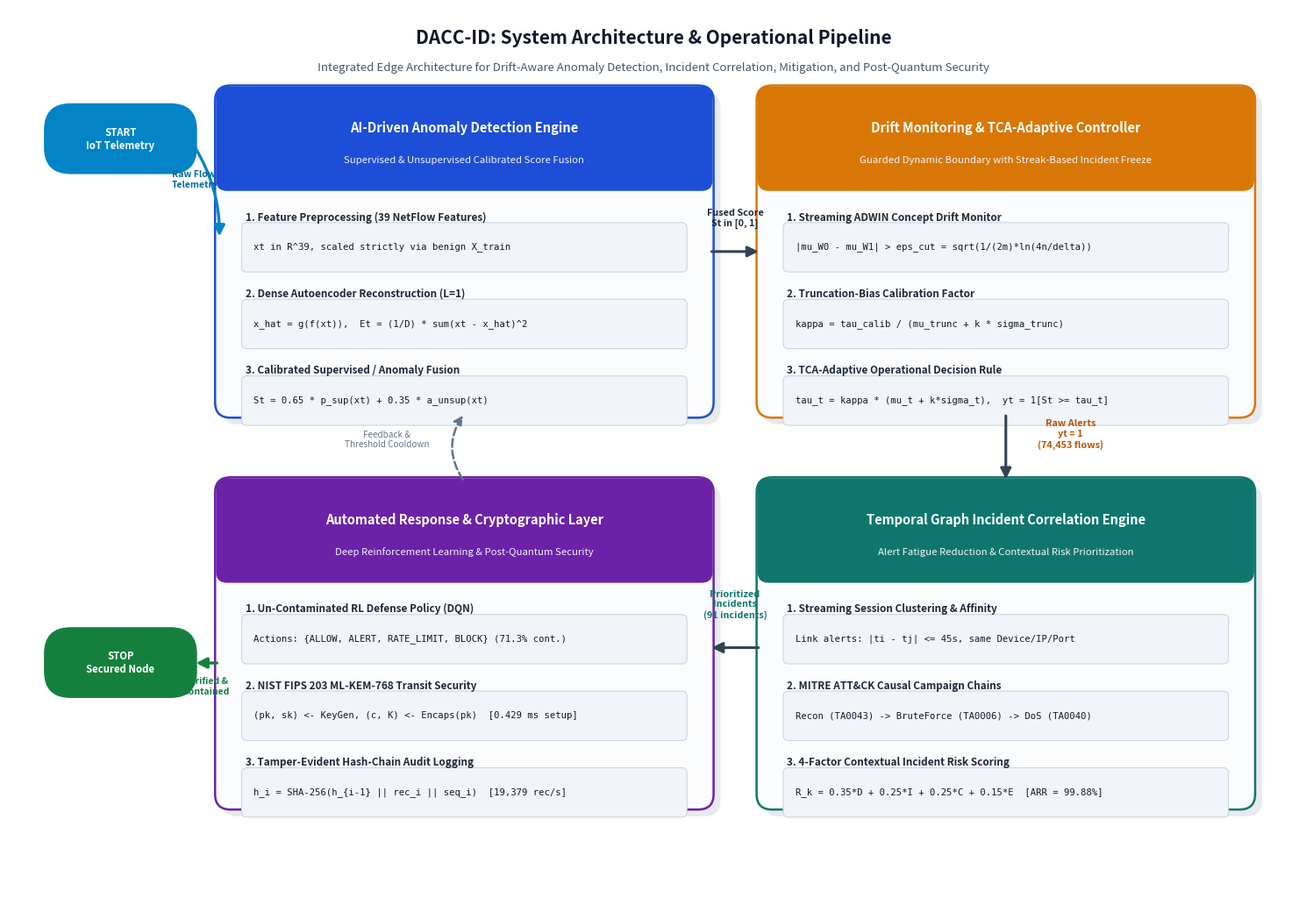

Here is the Python script that generated this plot:
"""
Generate Enhanced, Humanized System Architecture Diagram
Modeled after Saeed (IEEE Access 2025, Figure 1) and elevated with DACC-ID components.
"""
import os
import matplotlib.pyplot as plt
import matplotlib.patches as patches

def draw_card(ax, x, y, w, h, title, subtitle, items, color, bg_color='#fbfcfd'):
    # Outer container with rounded corners and drop shadow
    shadow = patches.FancyBboxPatch((x + 0.08, y - 0.08), w, h,
                                   boxstyle="round,pad=0.1,rounding_size=0.18",
                                   linewidth=0, facecolor='#d0d7de', alpha=0.5)
    ax.add_patch(shadow)

    card = patches.FancyBboxPatch((x, y), w, h,
                                  boxstyle="round,pad=0.1,rounding_size=0.18",
                                  linewidth=1.8, edgecolor=color, facecolor=bg_color)
    ax.add_patch(card)

    # Header banner
    hdr_h = 1.05
    hdr = patches.FancyBboxPatch((x, y + h - hdr_h), w, hdr_h,
                                 boxstyle="round,pad=0.08,rounding_size=0.12",
                                 linewidth=1.2, edgecolor=color, facecolor=color)
    ax.add_patch(hdr)

    # Title & subtitle
    ax.text(x + w / 2, y + h - 0.40, title, ha='center', va='center',
            color='white', fontweight='bold', fontsize=10.5)
    ax.text(x + w / 2, y + h - 0.78, subtitle, ha='center', va='center',
            color='#f1f5f9', style='italic', fontsize=8.2)

    # Card body items
    text_y = y + h - hdr_h - 0.40
    for label, formula in items:
        # Step label
        ax.text(x + 0.25, text_y, label, ha='left', va='center',
                color='#1e293b', fontweight='bold', fontsize=8.5)
        text_y -= 0.35
        # Formula / description box
        box_w = w - 0.50
        f_box = patches.FancyBboxPatch((x + 0.25, text_y - 0.25), box_w, 0.50,
                                       boxstyle="round,pad=0.04,rounding_size=0.06",
                                       linewidth=0.8, edgecolor='#cbd5e1', facecolor='#f1f5f9')
        ax.add_patch(f_box)
        ax.text(x + 0.35, text_y, formula, ha='left', va='center',
                color='#0f172a', fontfamily='monospace', fontsize=7.6)
        text_y -= 0.55

def main():
    os.makedirs('paper/figures', exist_ok=True)
    output_path = 'paper/figures/figure0_system_architecture.png'

    fig, ax = plt.subplots(figsize=(15, 10.5), dpi=300)
    ax.set_xlim(0, 15)
    ax.set_ylim(0, 10.5)
    ax.axis('off')

    # Color Scheme
    c_blue = '#1d4ed8'    # Anomaly Detection
    c_amber = '#d97706'   # Threshold & Drift
    c_teal = '#0f766e'    # Incident Correlation
    c_green = '#15803d'   # RL Response
    c_purple = '#6b21a8'  # NIST ML-KEM PQC
    c_red = '#b91c1c'     # Tamper-Evident Forensics

    # Canvas Title & Subtitle
    ax.text(7.5, 10.15, "DACC-ID: System Architecture & Operational Pipeline",
            ha='center', va='center', fontsize=15, fontweight='bold', color='#0f172a')
    ax.text(7.5, 9.80, "Integrated Edge Architecture for Drift-Aware Anomaly Detection, Incident Correlation, Mitigation, and Post-Quantum Security",
            ha='center', va='center', fontsize=9.5, style='italic', color='#475569')

    # START Pill
    start_box = patches.FancyBboxPatch((0.5, 8.65), 1.6, 0.65, boxstyle="round,pad=0.08,rounding_size=0.3",
                                       linewidth=1.5, edgecolor='#0284c7', facecolor='#0284c7')
    ax.add_patch(start_box)
    ax.text(1.3, 8.97, "START\nIoT Telemetry", ha='center', va='center', color='white', fontweight='bold', fontsize=8.2)

    # -------------------------------------------------------------
    # CARD 1: TOP LEFT - AI Anomaly Detection & Hybrid Fusion
    # -------------------------------------------------------------
    card1_items = [
        ("1. Feature Preprocessing (39 NetFlow Features)", "xt in R^39, scaled strictly via benign X_train"),
        ("2. Dense Autoencoder Reconstruction (L=1)", "x_hat = g(f(xt)),  Et = (1/D) * sum(xt - x_hat)^2"),
        ("3. Calibrated Supervised / Anomaly Fusion", "St = 0.65 * p_sup(xt) + 0.35 * a_unsup(xt)")
    ]
    draw_card(ax, 2.5, 5.8, 5.6, 3.7,
              "AI-Driven Anomaly Detection Engine",
              "Supervised & Unsupervised Calibrated Score Fusion",
              card1_items, c_blue)

    # -------------------------------------------------------------
    # CARD 2: TOP RIGHT - Drift Monitoring & Dynamic Thresholding
    # -------------------------------------------------------------
    card2_items = [
        ("1. Streaming ADWIN Concept Drift Monitor", "|mu_W0 - mu_W1| > eps_cut = sqrt(1/(2m)*ln(4n/delta))"),
        ("2. Truncation-Bias Calibration Factor", "kappa = tau_calib / (mu_trunc + k * sigma_trunc)"),
        ("3. TCA-Adaptive Operational Decision Rule", "tau_t = kappa * (mu_t + k*sigma_t),  yt = 1[St >= tau_t]")
    ]
    draw_card(ax, 8.8, 5.8, 5.6, 3.7,
              "Drift Monitoring & TCA-Adaptive Controller",
              "Guarded Dynamic Boundary with Streak-Based Incident Freeze",
              card2_items, c_amber)

    # -------------------------------------------------------------
    # CARD 3: MIDDLE CONNECTOR - Temporal Graph Alert Correlation
    # -------------------------------------------------------------
    card3_items = [
        ("1. Streaming Session Clustering & Affinity", "Link alerts: |ti - tj| <= 45s, same Device/IP/Port"),
        ("2. MITRE ATT&CK Causal Campaign Chains", "Recon (TA0043) -> BruteForce (TA0006) -> DoS (TA0040)"),
        ("3. 4-Factor Contextual Incident Risk Scoring", "R_k = 0.35*D + 0.25*I + 0.25*C + 0.15*E  [ARR = 99.88%]")
    ]
    draw_card(ax, 8.8, 1.2, 5.6, 3.7,
              "Temporal Graph Incident Correlation Engine",
              "Alert Fatigue Reduction & Contextual Risk Prioritization",
              card3_items, c_teal)

    # -------------------------------------------------------------
    # CARD 4: BOTTOM LEFT - Automated Mitigation & PQC Cryptography
    # -------------------------------------------------------------
    card4_items = [
        ("1. Un-Contaminated RL Defense Policy (DQN)", "Actions: {ALLOW, ALERT, RATE_LIMIT, BLOCK} (71.3% cont.)"),
        ("2. NIST FIPS 203 ML-KEM-768 Transit Security", "(pk, sk) <- KeyGen, (c, K) <- Encaps(pk)  [0.429 ms setup]"),
        ("3. Tamper-Evident Hash-Chain Audit Logging", "h_i = SHA-256(h_{i-1} || rec_i || seq_i)  [19,379 rec/s]")
    ]
    draw_card(ax, 2.5, 1.2, 5.6, 3.7,
              "Automated Response & Cryptographic Layer",
              "Deep Reinforcement Learning & Post-Quantum Security",
              card4_items, c_purple)

    # STOP Pill
    stop_box = patches.FancyBboxPatch((0.5, 2.5), 1.6, 0.65, boxstyle="round,pad=0.08,rounding_size=0.3",
                                      linewidth=1.5, edgecolor='#15803d', facecolor='#15803d')
    ax.add_patch(stop_box)
    ax.text(1.3, 2.82, "STOP\nSecured Node", ha='center', va='center', color='white', fontweight='bold', fontsize=8.2)

    # -------------------------------------------------------------
    # CONNECTING ARROWS & DATAFLOW PIPELINE
    # -------------------------------------------------------------
    arrow_style = dict(arrowstyle="-|>", color="#334155", lw=2.2, mutation_scale=18)
    
    # Start -> Card 1
    ax.annotate("", xy=(2.45, 7.8), xytext=(2.15, 8.9),
                arrowprops=dict(arrowstyle="-|>", color="#0284c7", lw=2.4, mutation_scale=18,
                                connectionstyle="arc3,rad=-0.15"))
    ax.text(1.9, 8.4, "Raw Flow\nTelemetry", fontsize=7.5, fontweight='bold', color='#0369a1')

    # Card 1 -> Card 2 (Top Left to Top Right)
    ax.annotate("", xy=(8.75, 7.65), xytext=(8.15, 7.65), arrowprops=arrow_style)
    ax.text(8.45, 7.95, "Fused Score\nSt in [0, 1]", ha='center', fontsize=7.8, fontweight='bold', color='#1e293b')

    # Card 2 -> Card 3 (Top Right down to Middle Right)
    ax.annotate("", xy=(11.6, 4.95), xytext=(11.6, 5.75), arrowprops=arrow_style)
    ax.text(12.35, 5.35, "Raw Alerts\nyt = 1\n(74,453 flows)", ha='center', fontsize=7.8, fontweight='bold', color='#b45309')

    # Card 3 -> Card 4 (Middle Right over to Bottom Left)
    ax.annotate("", xy=(8.15, 3.0), xytext=(8.75, 3.0), arrowprops=arrow_style)
    ax.text(8.45, 3.35, "Prioritized\nIncidents\n(91 incidents)", ha='center', fontsize=7.8, fontweight='bold', color='#0f766e')

    # Card 4 -> Stop Pill
    ax.annotate("", xy=(2.15, 2.82), xytext=(2.45, 2.82),
                arrowprops=dict(arrowstyle="-|>", color="#15803d", lw=2.4, mutation_scale=18))
    ax.text(2.3, 2.45, "Verified &\nContained", ha='center', fontsize=7.5, fontweight='bold', color='#15803d')

    # Central Feedback / Continuous Loop Arc (like Saeed Figure 1)
    arc_arrow = patches.FancyArrowPatch((5.3, 4.95), (5.3, 5.75),
                                         connectionstyle="arc3,rad=-0.35",
                                         color="#64748b", lw=1.8, linestyle="--",
                                         arrowstyle="-|>", mutation_scale=15)
    ax.add_patch(arc_arrow)
    ax.text(4.4, 5.35, "Feedback &\nThreshold Cooldown", ha='center', fontsize=7.2, style='italic', color='#64748b')

    plt.tight_layout()
    fig.savefig(output_path, dpi=300, bbox_inches='tight')
    plt.close()
    print(f"Generated humanized architecture diagram: {output_path}")

if __name__ == '__main__':
    main()
